Run: headless pygame with SDL's dummy video driver; simulated clock (each Clock.tick advances the game by its frame time, no real sleeping); random seed 0; keys injected as events and as key.get_pressed() state; mouse plan: one left click at the window centre at the start of phase 2, then a move to the lower-right quarter at the start of phase 3.
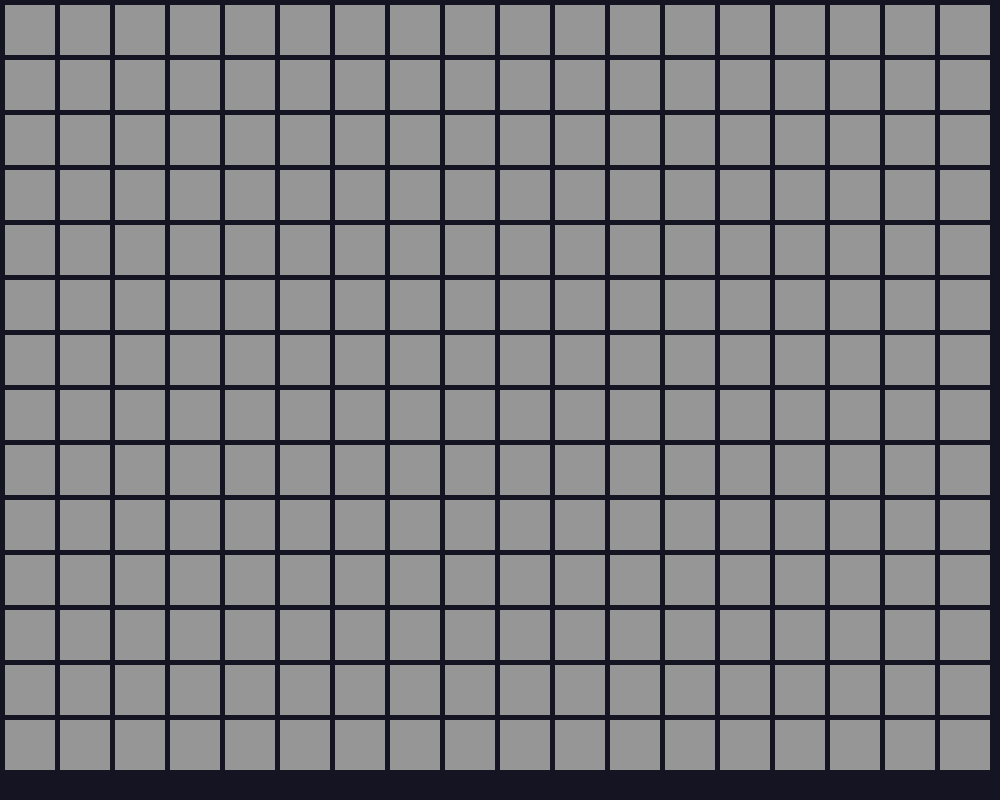
Frame 1 of 4 · flips 1–60 · no input
Frame 2 of 4 · flips 61–180 · clicked the window centre · tapped SPACE, RETURN · held RIGHT (→), D · screen unchanged from frame 1, image omitted
Frame 3 of 4 · flips 181–300 · moved the mouse to the lower-right quarter · held DOWN (↓), S · screen unchanged from frame 2, image omitted
Frame 4 of 4 · flips 301–420 · held LEFT (←), A, UP (↑), W · screen unchanged from frame 3, image omitted

The pygame program that drew these frames:

import pygame
from sys import exit


''' Main class for running the app. '''
class GameApp():
    def __init__(self):
        pygame.init()
        screen_width, screen_height = 1000, 800
        self.screen = pygame.display.set_mode((screen_width, screen_height))
        pygame.display.set_caption('PathFinder')
        self.clock = pygame.time.Clock()
        
        # Node related
        self.node_size = (50, 50)
        self.node_offset = 5 # Space between nodes.


        self.run_app()

        # # Pathfinding variables --------------------------------------
        # ''' Cost from starting node to current node (traveled distance) '''
        # g_cost = 0 
        # ''' Estimated cost from current node to target node '''
        # h_cost = 0
        # ''' total estimated cost of the path '''
        # f_cost = g_cost + h_cost


    def run_app(self):
        self.generate_grid()

        while True:
            # Events ------------------------------------------------------
            for event in pygame.event.get():
                if event.type == pygame.MOUSEBUTTONDOWN:
                    mouse_pos = event.pos
                    if event.button == 1:
                        self.select_node(mouse_pos, event.button)
                    elif event.button == 3:
                        self.select_node(mouse_pos, event.button)
                if event.type == pygame.QUIT:
                    pygame.quit() # Terminate the game.
                    exit() # from sys module, to properly quit.
            # --------------------------------------------------------------   
                 
            # Main logic here ---------------------------------------------
            self.screen.fill((20, 20, 35)) # Clear the screen with a dark color

            ''' Draw the nodes in the grid from the list each frame '''
            for row in self.grid:
                for node in row:
                    node.draw_node(self.screen)

            # Update section ----------------------------------------------
            pygame.display.update()
            self.clock.tick(60) # FPS.


    ''' Generates and stores nodes in a grid (2D list) '''
    def generate_grid(self):
        screen_width, screen_height = self.screen.get_size()
        node_width, node_height = self.node_size
        offset = self.node_offset

        self.grid = [] # 2D list.
        
        grid_gap_x = node_width + offset
        grid_gap_y = node_height + offset

        # Calculate how many cols and rows fit on screen
        cols = (screen_width - offset) // grid_gap_x
        rows = (screen_height - offset) // grid_gap_y

        ''' Grid generation process '''
        for y_index in range(rows):
            row = []
            for x_index in range(cols):
                node_coordinates = (x_index * grid_gap_x + offset,
                                    y_index * grid_gap_y + offset)
                new_node = Node(self.node_size, node_coordinates, True)
                row.append(new_node)

            self.grid.append(row)


    def select_node(self, mouse_pos, mouse_button):
        node = self.get_node_from_pos(mouse_pos)
        
        # Check if the mouse clicked on node or gap in the grid
        if node:
            # Left click
            if mouse_button == 1: 
                print(f'Left Button pressed at {mouse_pos}!')
                print(node.node_rect)      
    
            # Right click
            elif mouse_button == 3:
                print(f'Right Button pressed at {mouse_pos}!')
                node.toggle_walkable()


    def get_node_from_pos(self, mouse_pos):
        mouse_x, mouse_y = mouse_pos
        node_width, node_height = self.node_size
        offset = self.node_offset

        grid_gap_x = node_width + offset
        grid_gap_y = node_height + offset

        # Account for the initial offset on left and top
        adjusted_x = mouse_x - offset
        adjusted_y = mouse_y - offset

        # calculate the grid column and row
        col = adjusted_x // grid_gap_x
        row = adjusted_y // grid_gap_y

        # Check if the calculated indices are within the grid bounds
        if 0 <= row < len(self.grid) and 0 <= col < len(self.grid[0]):
            # Now check if the click was actually inside the node's rect
            node = self.grid[row][col]
            if node.node_rect.collidepoint(mouse_pos):
                return node
        
        return None


# --------------------------------------------------------------------------------

''' Represent a point in the grid for the pathfinding algorithm. '''
class Node():
    def __init__(self, node_size, coordinates, walkable):
        self.walkable = walkable
        self.node_rect = pygame.Rect((coordinates), node_size)

    def draw_node(self, screen_surf):
        if self.walkable:
            node_color = (150, 150, 150, 255) # Light grey.
        else:
            node_color = (50, 50, 50, 255) # Dark grey.

        pygame.draw.rect(screen_surf, node_color, self.node_rect)

    def toggle_walkable(self):
        self.walkable = not self.walkable

# ------------------------------------------------------------------------------


if __name__ == '__main__':
    game = GameApp()
